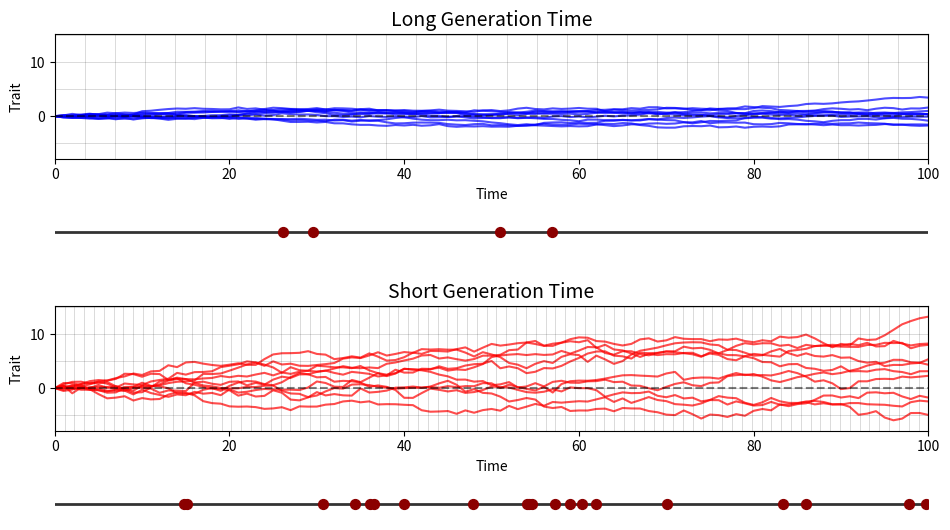

The script that saved this image: (Note: this script raises an exception after producing the figure.)
import numpy as np
import matplotlib.pyplot as plt


def simulate_brownian_motion(n_steps, sigma, n_replicates=10):
    """
    Simulate Brownian motion with given parameters
    """
    time = np.arange(n_steps + 1)
    brownian_paths = []

    for _ in range(n_replicates):
        # Generate random increments
        increments = np.random.normal(0, sigma, n_steps)
        # Start at 0 and cumulative sum
        path = np.concatenate([[0], np.cumsum(increments)])
        brownian_paths.append(path)

    return time, brownian_paths


def simulate_substitutions(time, rate=0.05):
    """
    Simulate substitution events as Poisson process
    """
    substitution_times = []
    current_time = 0

    while current_time < time[-1]:
        # Exponential waiting time between events
        wait_time = np.random.exponential(1 / rate)
        current_time += wait_time
        if current_time < time[-1]:
            substitution_times.append(current_time)

    return substitution_times


# Set random seed for reproducibility
np.random.seed(42)

# Parameters
n_steps = 100
n_replicates = 10

# Long generation time (smaller sigma) - 10x smaller than short generation time
sigma_long = 0.15
time_long, paths_long = simulate_brownian_motion(n_steps, sigma_long, n_replicates)

# Short generation time (bigger sigma) - 10x bigger than long generation time
sigma_short = 0.5
time_short, paths_short = simulate_brownian_motion(n_steps, sigma_short, n_replicates)

# Create figure with 4 subplots stacked vertically with custom height ratios
fig, (ax1, ax2, ax3, ax4) = plt.subplots(4, 1, figsize=(16 * .6, 9 * .6),
                                         gridspec_kw={'height_ratios': [4, 1, 4, 1]})

# Plot 1: Long generation time Brownian motion (top)
ax1.set_title('Long Generation Time', fontsize=14)
color_long = 'blue'

for i, path in enumerate(paths_long):
    ax1.plot(time_long, path, color=color_long, alpha=0.7, linewidth=1.5)

ax1.set_xlabel('Time')
ax1.set_ylabel('Trait')
ax1.grid(False)
for y in np.linspace(-5, 15, 5):
    ax1.axhline(y, color='black', linestyle='-', linewidth=0.5, alpha=0.2)
for x in np.linspace(0, 100, 30):
    ax1.axvline(x, color='black', linestyle='-', linewidth=0.5, alpha=0.2)
ax1.axhline(y=0, color='black', linestyle='--', alpha=0.5)
ax1.set_xlim(0, 100)
# Plot 2: Substitutions for long generation time
# Generate fewer substitutions with lower rate
substitutions_long = simulate_substitutions(time_long, rate=0.02)  # Very low rate

# Draw horizontal line only - no frame, labels, or ticks
ax2.axhline(y=0, color='black', linewidth=2, alpha=0.8)

if substitutions_long:
    # Plot substitutions as dots on the horizontal line
    ax2.scatter(substitutions_long, [0] * len(substitutions_long),
                color='darkred', s=50, zorder=5)

# Remove all frame elements
ax2.set_xlim(ax1.get_xlim())  # Match x-axis with Brownian plot above
ax2.set_ylim(-0.5, 0.5)
ax2.axis('off')  # Remove all axes, ticks, and labels

# Plot 3: Short generation time Brownian motion
ax3.set_title('Short Generation Time', fontsize=14)
color_short = 'red'

for i, path in enumerate(paths_short):
    ax3.plot(time_short, path, color=color_short, alpha=0.7, linewidth=1.5)

ax3.set_xlabel('Time')
ax3.set_ylabel('Trait')
ax3.grid(False)
for y in np.linspace(-5, 15, 5):
    ax3.axhline(y, color='black', linestyle='-', linewidth=0.5, alpha=0.2)
for x in np.linspace(0, 100, 90):
    ax3.axvline(x, color='black', linestyle='-', linewidth=0.5, alpha=0.2)
ax3.axhline(y=0, color='black', linestyle='--', alpha=0.5)
ax3.set_xlim(0, 100)

# Make both Brownian plots use the same y-axis limits
y_min = min(min(min(path) for path in paths_long), min(min(path) for path in paths_short))
y_max = max(max(max(path) for path in paths_long), max(max(path) for path in paths_short))
y_range = y_max - y_min
y_margin = y_range * 0.1  # Add 10% margin
ax1.set_ylim(y_min - y_margin, y_max + y_margin)
ax3.set_ylim(y_min - y_margin, y_max + y_margin)

# Plot 4: Substitutions for short generation time
# Generate fewer substitutions with slightly higher rate
substitutions_short = simulate_substitutions(time_short, rate=0.2)  # Low rate

# Draw horizontal line only - no frame, labels, or ticks
ax4.axhline(y=0, color='black', linewidth=2, alpha=0.8)

if substitutions_short:
    # Plot substitutions as dots on the horizontal line
    ax4.scatter(substitutions_short, [0] * len(substitutions_short),
                color='darkred', s=50, zorder=5)

# Remove all frame elements
ax4.set_xlim(ax3.get_xlim())  # Match x-axis with Brownian plot above
ax4.set_ylim(-0.5, 0.5)
ax4.axis('off')  # Remove all axes, ticks, and labels

plt.tight_layout()

# Save as PDF
plt.savefig('../manuscript/figures/brownian_motion_comparison.pdf',
            format='pdf', dpi=300, bbox_inches='tight')
